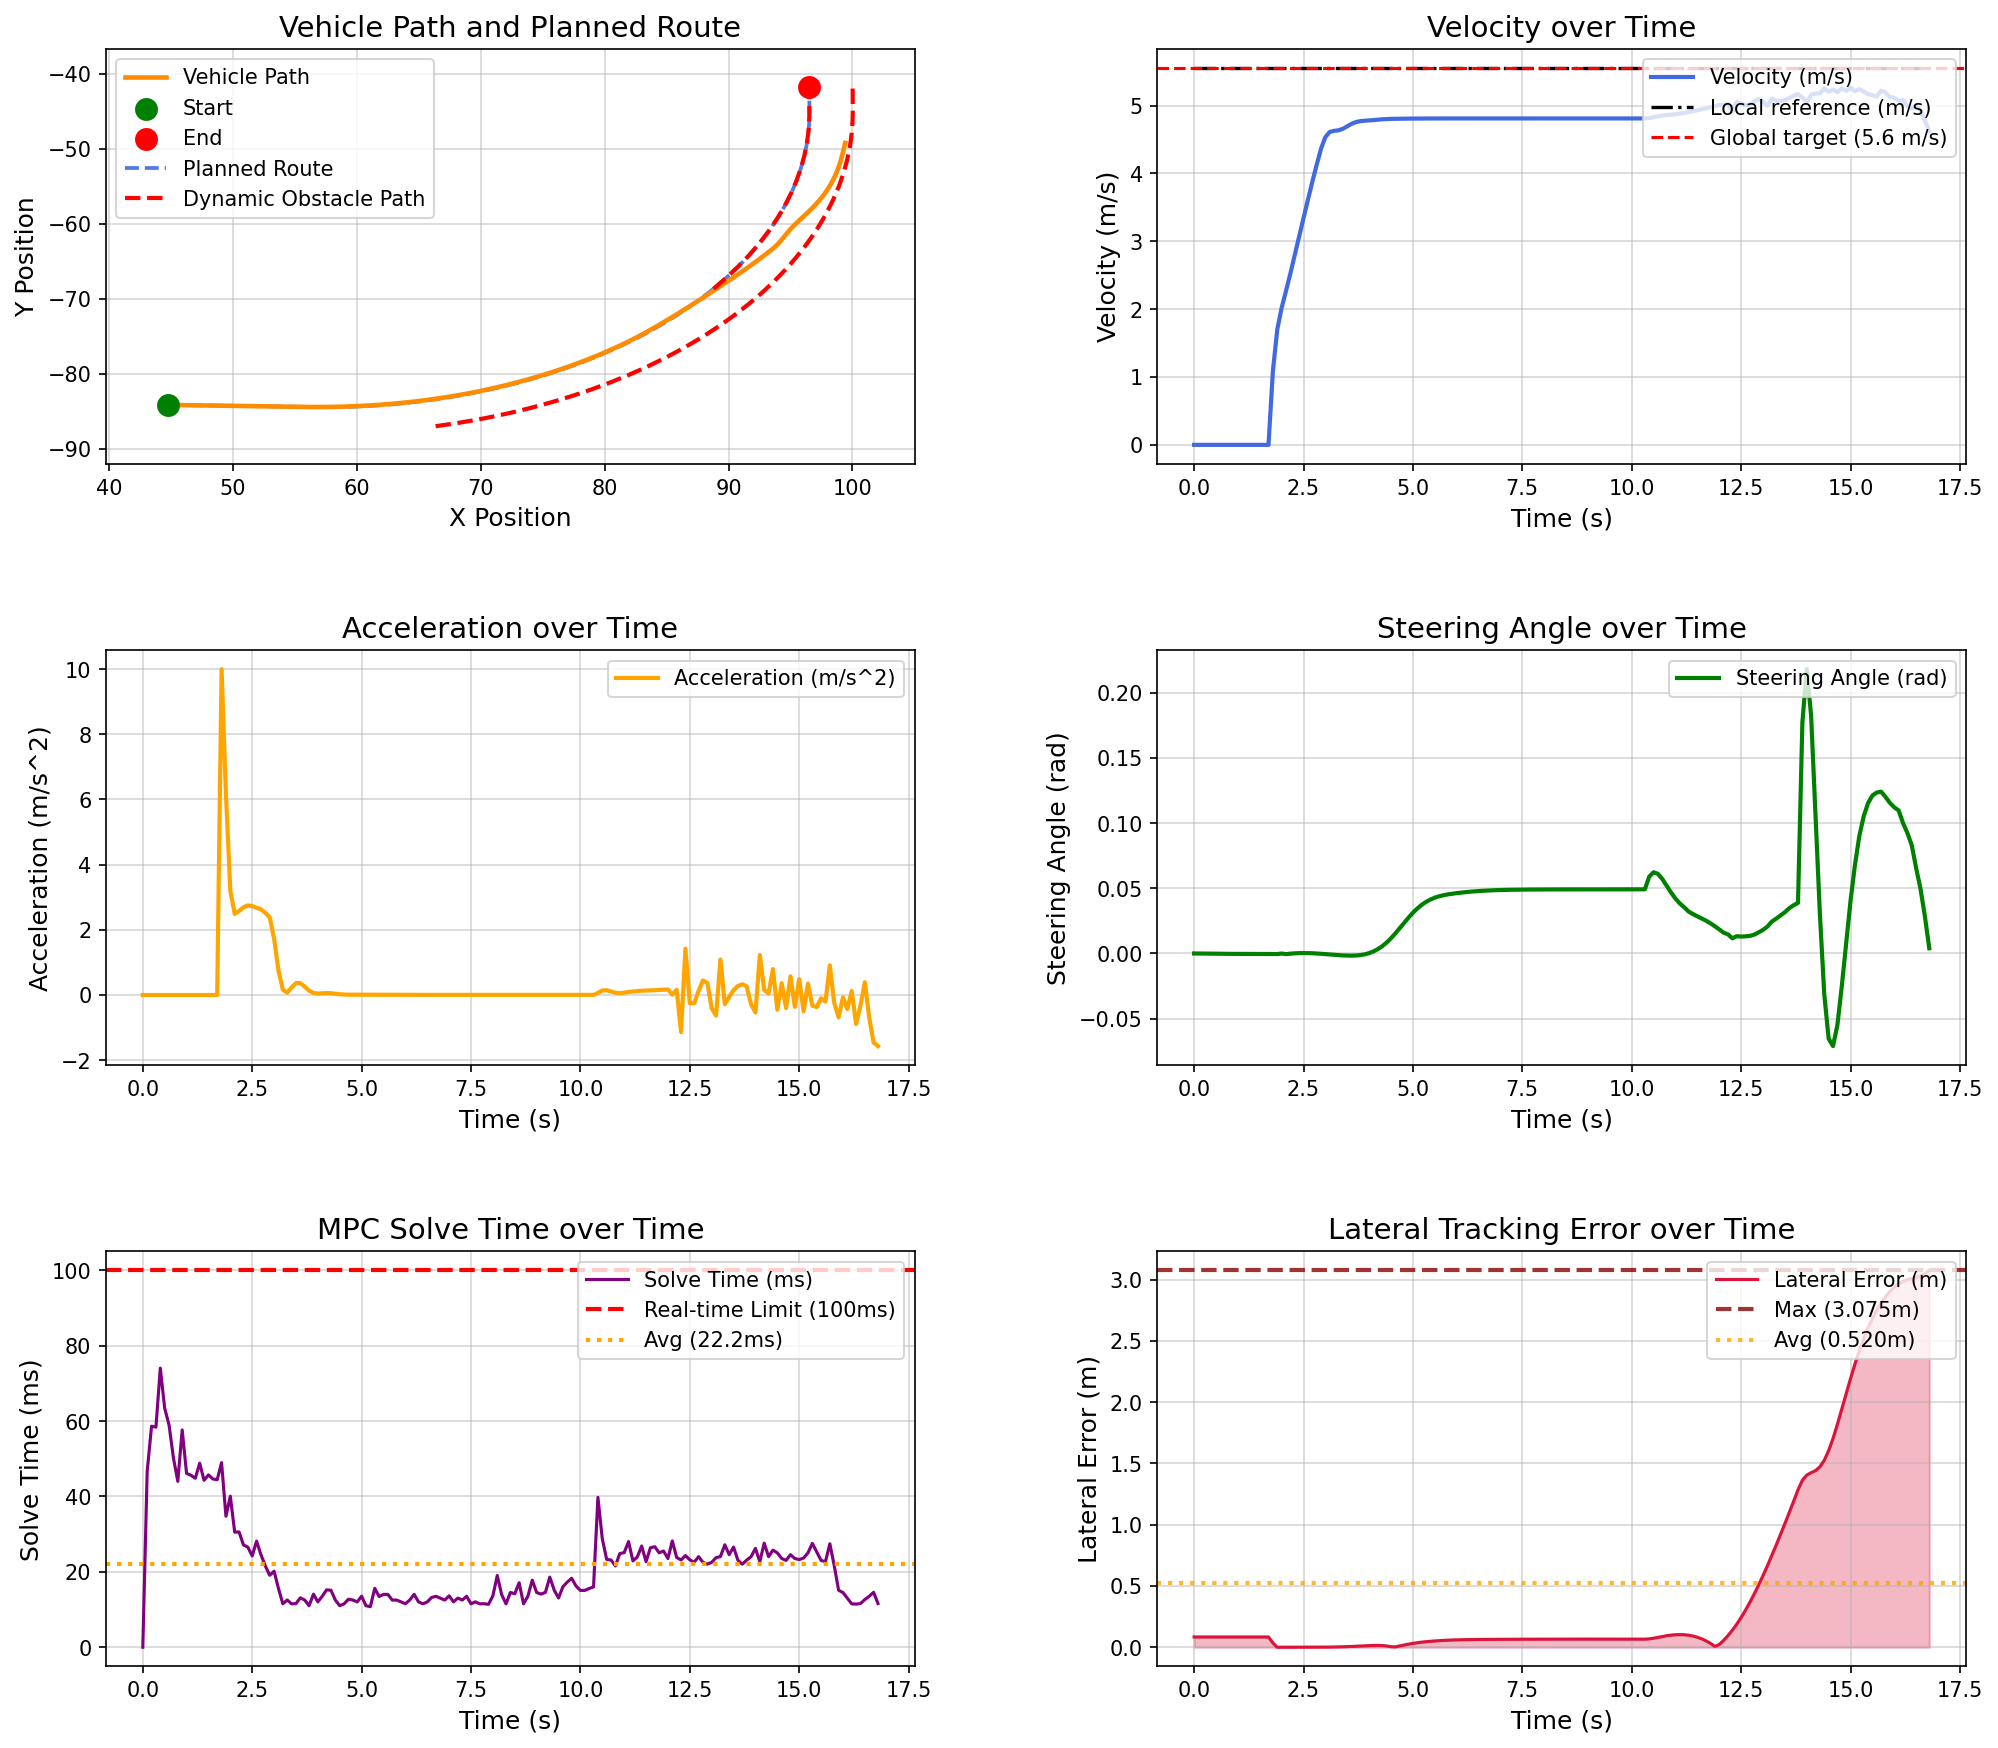

Data behind this chart, as committed beside it:
场景, step, time, x, y, yaw, speed, ac, steer, solve_time, lat_error, min_obstacle_dist, 
opportunistic_lane_change_blocked_town05, 0, 0.000000, 44.78, -84.13, -1.444, 0.000000, 0.000000, 0.000000, 0.000000, 0.08375, , 
opportunistic_lane_change_blocked_town05, 1, 0.1, 44.78, -84.13, -1.444, 0.000000, -0.000000, -0.000043, 46.64, 0.08375, 14.77, 
opportunistic_lane_change_blocked_town05, 2, 0.2, 44.78, -84.13, -1.444, 0.000000, -0.000000, -0.000093, 58.65, 0.08375, 14.77, 
opportunistic_lane_change_blocked_town05, 3, 0.3, 44.78, -84.13, -1.444, 0.000000, 0.000000, -0.000142, 58.39, 0.08375, 15.55, 
opportunistic_lane_change_blocked_town05, 4, 0.4, 44.78, -84.13, -1.444, 0.000000, 0.000000, -0.000187, 74.05, 0.08375, 16.34, 
opportunistic_lane_change_blocked_town05, 5, 0.5, 44.78, -84.13, -1.444, 0.000000, 0.000000, -0.000225, 63.43, 0.08375, 17.26, 
opportunistic_lane_change_blocked_town05, 6, 0.6, 44.78, -84.13, -1.444, 0.000000, -0.000000, -0.000256, 58.93, 0.08375, 18.05, 
opportunistic_lane_change_blocked_town05, 7, 0.7, 44.78, -84.13, -1.444, 0.000000, -0.000000, -0.000281, 50.21, 0.08375, 18.97, 
opportunistic_lane_change_blocked_town05, 8, 0.8, 44.78, -84.13, -1.444, 0.000000, -0.000000, -0.000301, 44.01, 0.08375, 19.75, 
opportunistic_lane_change_blocked_town05, 9, 0.9, 44.78, -84.13, -1.444, 0.000000, 0.000000, -0.000317, 57.65, 0.08375, 20.67, 
opportunistic_lane_change_blocked_town05, 10, 1, 44.78, -84.13, -1.444, 0.000000, -0.000000, -0.000331, 46.12, 0.08375, 21.44, 
opportunistic_lane_change_blocked_town05, 11, 1.1, 44.78, -84.13, -1.444, 0.000000, 0.000000, -0.000341, 45.61, 0.08375, 22.35, 
opportunistic_lane_change_blocked_town05, 12, 1.2, 44.78, -84.13, -1.444, 0.000000, -0.000000, -0.000350, 44.83, 0.08375, 23.12, 
opportunistic_lane_change_blocked_town05, 13, 1.3, 44.78, -84.13, -1.444, 0.000000, 0.000000, -0.000357, 48.83, 0.08375, 24.03, 
opportunistic_lane_change_blocked_town05, 14, 1.4, 44.78, -84.13, -1.444, 0.000000, 0.000000, -0.000363, 44.29, 0.08375, 24.8, 
opportunistic_lane_change_blocked_town05, 15, 1.5, 44.78, -84.13, -1.444, 0.000000, -0.000000, -0.000368, 45.72, 0.08375, 25.7, 
opportunistic_lane_change_blocked_town05, 16, 1.6, 44.78, -84.13, -1.444, 0.000000, 0.000000, -0.000371, 44.64, 0.08375, 26.46, 
opportunistic_lane_change_blocked_town05, 17, 1.7, 44.78, -84.13, -1.444, 0.000000, 0.000000, -0.000374, 44.45, 0.08375, 27.36, 
opportunistic_lane_change_blocked_town05, 18, 1.8, 44.82, -84.13, -1.445, 1.084, 10, -0.000377, 48.97, 0.03514, 28.1, 
opportunistic_lane_change_blocked_town05, 19, 1.9, 44.97, -84.13, -1.463, 1.7, 6.151, -0.000434, 34.74, 0.000020, 28.95, 
opportunistic_lane_change_blocked_town05, 20, 2, 45.16, -84.14, -1.461, 2.019, 3.195, -0.000060, 40.06, 0.000083, 29.55, 
opportunistic_lane_change_blocked_town05, 21, 2.1, 45.37, -84.14, -1.464, 2.268, 2.49, -0.000499, 30.53, 0.000220, 30.11, 
opportunistic_lane_change_blocked_town05, 22, 2.2, 45.62, -84.15, -1.466, 2.526, 2.579, -0.000150, 30.58, 0.000353, 30.77, 
opportunistic_lane_change_blocked_town05, 23, 2.3, 45.88, -84.16, -1.465, 2.795, 2.691, 0.000104, 27.14, 0.000448, 31.27, 
opportunistic_lane_change_blocked_town05, 24, 2.4, 46.18, -84.16, -1.463, 3.07, 2.75, 0.000259, 26.57, 0.000507, 31.87, 
opportunistic_lane_change_blocked_town05, 25, 2.5, 46.5, -84.17, -1.46, 3.343, 2.728, 0.000316, 24.23, 0.000532, 32.32, 
opportunistic_lane_change_blocked_town05, 26, 2.6, 46.85, -84.18, -1.457, 3.611, 2.678, 0.000284, 28.16, 0.000545, 32.86, 
opportunistic_lane_change_blocked_town05, 27, 2.7, 47.22, -84.19, -1.454, 3.873, 2.626, 0.000180, 24.55, 0.000536, 33.24, 
opportunistic_lane_change_blocked_town05, 28, 2.8, 47.63, -84.2, -1.453, 4.125, 2.521, -0.000016, 21.59, 0.000565, 33.73, 
opportunistic_lane_change_blocked_town05, 29, 2.9, 48.05, -84.21, -1.456, 4.364, 2.385, -0.000243, 19.09, 0.000684, 34.06, 
opportunistic_lane_change_blocked_town05, 30, 3, 48.5, -84.22, -1.462, 4.537, 1.731, -0.000511, 20.18, 0.000924, 34.5, 
opportunistic_lane_change_blocked_town05, 31, 3.1, 48.96, -84.23, -1.472, 4.612, 0.7503, -0.000806, 15.61, 0.001332, 34.78, 
opportunistic_lane_change_blocked_town05, 32, 3.2, 49.42, -84.25, -1.487, 4.629, 0.1653, -0.001094, 11.52, 0.001944, 35.19, 
opportunistic_lane_change_blocked_town05, 33, 3.3, 49.88, -84.26, -1.505, 4.636, 0.07213, -0.001334, 12.53, 0.002777, , 
opportunistic_lane_change_blocked_town05, 34, 3.4, 50.35, -84.27, -1.526, 4.659, 0.2297, -0.001511, 11.51, 0.003806, , 
opportunistic_lane_change_blocked_town05, 35, 3.5, 50.81, -84.29, -1.549, 4.695, 0.3673, -0.001621, 11.57, 0.004993, , 
opportunistic_lane_change_blocked_town05, 36, 3.6, 51.28, -84.3, -1.572, 4.732, 0.365, -0.001652, 13.11, 0.006360, , 
opportunistic_lane_change_blocked_town05, 37, 3.7, 51.76, -84.31, -1.595, 4.758, 0.2572, -0.001551, 12.52, 0.007906, , 
opportunistic_lane_change_blocked_town05, 38, 3.8, 52.24, -84.33, -1.614, 4.771, 0.1353, -0.001246, 11.01, 0.009658, , 
opportunistic_lane_change_blocked_town05, 39, 3.9, 52.71, -84.34, -1.625, 4.777, 0.06164, -0.000656, 14.09, 0.01152, , 
opportunistic_lane_change_blocked_town05, 40, 4, 53.19, -84.35, -1.625, 4.782, 0.04308, 0.000273, 12.02, 0.01339, , 
opportunistic_lane_change_blocked_town05, 41, 4.1, 53.67, -84.37, -1.606, 4.787, 0.05228, 0.001595, 13.53, 0.01483, , 
opportunistic_lane_change_blocked_town05, 42, 4.2, 54.15, -84.38, -1.563, 4.793, 0.06045, 0.003357, 15.23, 0.01526, , 
opportunistic_lane_change_blocked_town05, 43, 4.3, 54.63, -84.39, -1.489, 4.798, 0.05523, 0.005607, 15.11, 0.014, , 
opportunistic_lane_change_blocked_town05, 44, 4.4, 55.11, -84.4, -1.376, 4.802, 0.04015, 0.008390, 12.51, 0.01038, , 
opportunistic_lane_change_blocked_town05, 45, 4.5, 55.59, -84.41, -1.217, 4.805, 0.02444, 0.01169, 11.03, 0.004528, , 
opportunistic_lane_change_blocked_town05, 46, 4.6, 56.07, -84.41, -1.006, 4.806, 0.01428, 0.01542, 11.52, 0.002837, , 
opportunistic_lane_change_blocked_town05, 47, 4.7, 56.55, -84.41, -0.7377, 4.807, 0.01029, 0.01944, 12.74, 0.01078, , 
opportunistic_lane_change_blocked_town05, 48, 4.8, 57.03, -84.41, -0.4109, 4.808, 0.009771, 0.02354, 12.52, 0.01853, , 
opportunistic_lane_change_blocked_town05, 49, 4.9, 57.51, -84.41, -0.02673, 4.809, 0.009863, 0.02753, 12.02, 0.02553, , 
opportunistic_lane_change_blocked_town05, 50, 5, 57.99, -84.39, 0.4112, 4.809, 0.009212, 0.03122, 13.53, 0.03178, , 
opportunistic_lane_change_blocked_town05, 51, 5.1, 58.47, -84.38, 0.8972, 4.81, 0.007915, 0.0345, 11.01, 0.0372, , 
opportunistic_lane_change_blocked_town05, 52, 5.2, 58.95, -84.36, 1.424, 4.81, 0.006617, 0.03729, 10.76, 0.04173, , 
opportunistic_lane_change_blocked_town05, 53, 5.3, 59.43, -84.33, 1.986, 4.81, 0.005778, 0.03958, 15.62, 0.04549, , 
opportunistic_lane_change_blocked_town05, 54, 5.4, 59.91, -84.3, 2.574, 4.811, 0.005390, 0.0414, 13.45, 0.04865, , 
opportunistic_lane_change_blocked_town05, 55, 5.5, 60.39, -84.26, 3.184, 4.811, 0.005174, 0.0428, 14.01, 0.0514, , 
opportunistic_lane_change_blocked_town05, 56, 5.6, 60.87, -84.22, 3.81, 4.811, 0.004968, 0.04386, 14.03, 0.05385, , 
opportunistic_lane_change_blocked_town05, 57, 5.7, 61.35, -84.17, 4.449, 4.811, 0.004680, 0.04469, 12.51, 0.05601, , 
opportunistic_lane_change_blocked_town05, 58, 5.8, 61.83, -84.12, 5.097, 4.811, 0.004352, 0.04534, 12.52, 0.05775, , 
opportunistic_lane_change_blocked_town05, 59, 5.9, 62.3, -84.06, 5.753, 4.811, 0.003040, 0.04586, 12.05, 0.05912, , 
... 109 more rows
